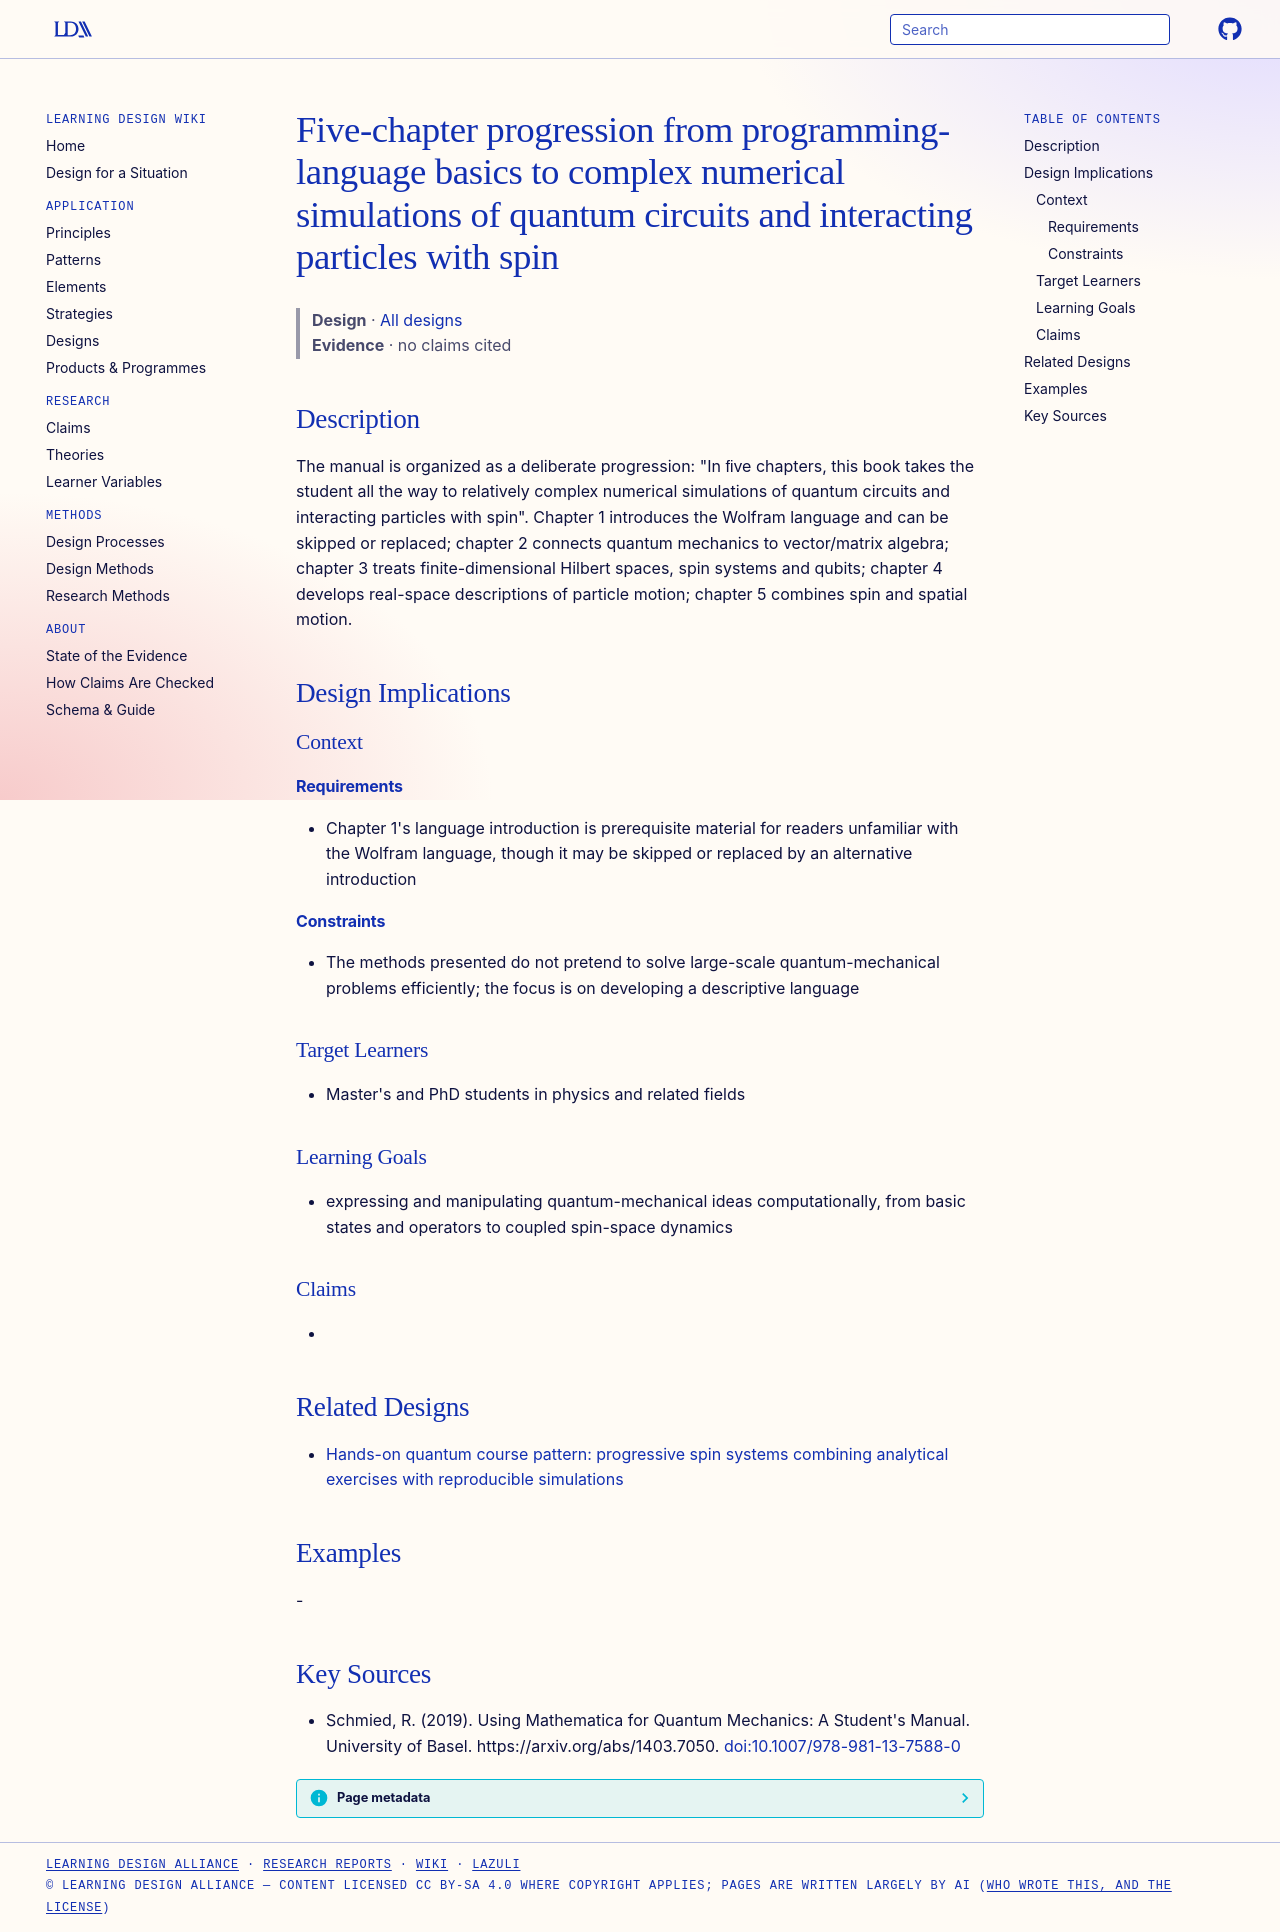

repository: Learning-Design-Alliance/learning-wiki · page: designs/five-chapter-language-to-simulation-progression/index.html · generator: mkdocs

---
type: design
id: five-chapter-language-to-simulation-progression
title: Five-chapter progression from programming-language basics to complex numerical simulations of quantum circuits and interacting particles with spin
description: "The manual is organized as a deliberate progression: \"In ﬁve chapters, this book takes the student all the way to relatively complex numerical simulations of quantum circuits and interacting particles with spin\"."
status: review
generated:
  by: "process:settle-candidates"
  at: 2026-11-17
sources:
  - id: schmied-2019
    resource: "https://arxiv.org/abs/1403.7050"
    title: "Schmied, R. (2019). Using Mathematica for Quantum Mechanics: A Student's Manual. University of Basel. https://arxiv.org/abs/1403.7050"
    author: Schmied, R
---

# Five-chapter progression from programming-language basics to complex numerical simulations of quantum circuits and interacting particles with spin

> **Design** · [All designs](index.md)
> **Evidence** · no claims cited

## Description
The manual is organized as a deliberate progression: "In ﬁve chapters, this book takes the student all the way to relatively complex numerical simulations of quantum circuits and interacting particles with spin". Chapter 1 introduces the Wolfram language and can be skipped or replaced; chapter 2 connects quantum mechanics to vector/matrix algebra; chapter 3 treats finite-dimensional Hilbert spaces, spin systems and qubits; chapter 4 develops real-space descriptions of particle motion; chapter 5 combines spin and spatial motion.

## Design Implications

### Context
#### Requirements
- Chapter 1's language introduction is prerequisite material for readers unfamiliar with the Wolfram language, though it may be skipped or replaced by an alternative introduction
#### Constraints
- The methods presented do not pretend to solve large-scale quantum-mechanical problems efficiently; the focus is on developing a descriptive language

### Target Learners
- Master's and PhD students in physics and related fields

### Learning Goals
- expressing and manipulating quantum-mechanical ideas computationally, from basic states and operators to coupled spin-space dynamics

### Claims
- 

## Related Designs

- [Hands-on quantum course pattern: progressive spin systems combining analytical exercises with reproducible simulations](progressive-spin-systems-hands-on-pattern.md)

## Examples
-

## Key Sources
- Schmied, R. (2019). Using Mathematica for Quantum Mechanics: A Student's Manual. University of Basel. https://arxiv.org/abs/1403.7050. [doi:10.1007/978-981-13-7588-0](https://doi.org/10.1007/978-981-13-7588-0)
